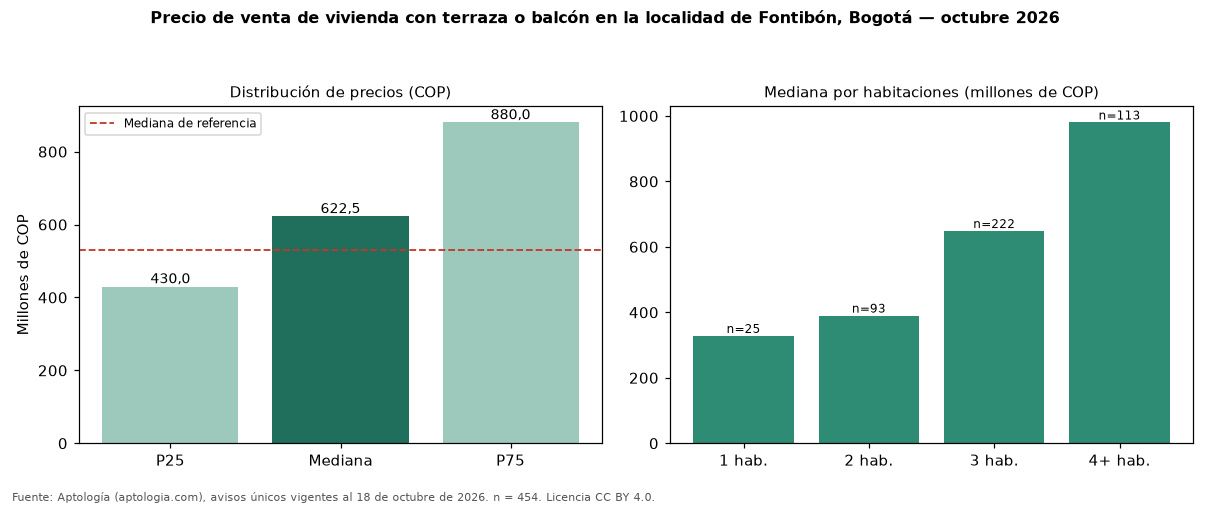

Source data for this figure (header and first rows):
seccion, metrica, valor_cop, n
precio, p25, 430000000, 454
precio, mediana, 622500000, 454
precio, p75, 880000000, 454
cop_por_m2, p25, 5000000, 454
cop_por_m2, mediana, 7275819, 454
cop_por_m2, p75, 8777778, 454
area, area_mediana_m2, 83.0, 454
habitaciones, 1, 327900000, 25
habitaciones, 2, 390000000, 93
habitaciones, 3, 648500000, 222
habitaciones, 4+, 980000000, 113
administracion, mediana, 368500, 302
estrato, moda, 4, 
parqueadero, porcentaje_con_parqueadero, 79.5, 454
referencia, mediana_referencia, 530000000, 1669
referencia, mediana_cop_por_m2_referencia, 6119403, 1669
comparacion, mediana_grupo_opuesto, 460000000, 1021
